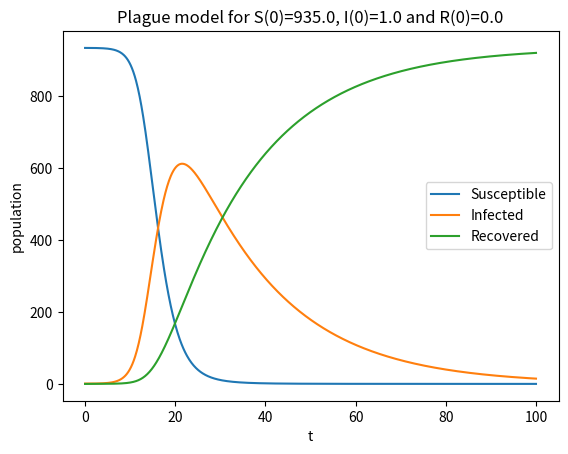
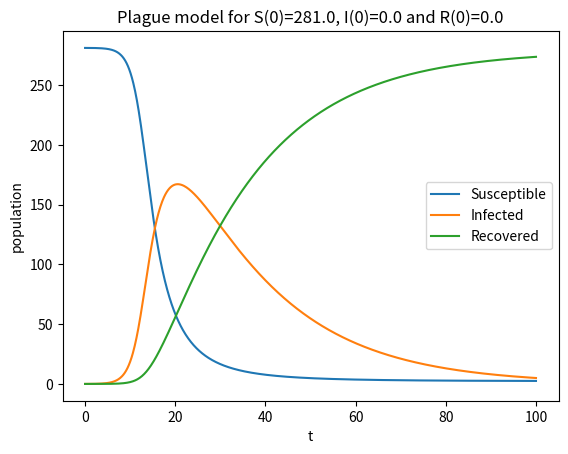
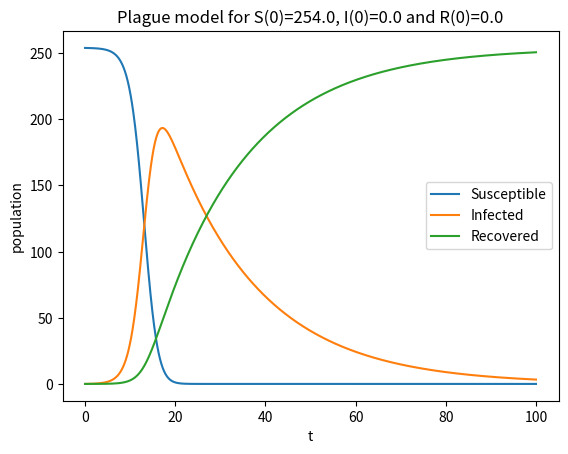

Recreate these plots in Python, in order.
import random as rnd
import matplotlib.pyplot as plt
import networkx as nx
import numpy as np


def plot_change_in_population(filename, t, S, I, R=None):
    plt.figure()
    plt.plot(t, S, label='Susceptible')
    plt.plot(t, I, label='Infected')
    if R is not None:
        plt.plot(t, R, label='Recovered')
        title = 'Plague model for S(0)=' + str(S[0]) + ', I(0)=' + str(I[0]) + ' and R(0)=' + str(R[0])
    else:
        title = 'Plague model for S(0)=' + str(S[0]) + ', I(0)=' + str(I[0])

    plt.xlabel('t')
    plt.ylabel('population')
    plt.title(title)
    plt.legend(loc='best')
    plt.savefig(filename + '.png')


def sir_model_on_node(g, node, i, t, beta, mu):
    dt = t[1] - t[0]
    N = g.nodes[node]['population']
    nbrs = [*nx.neighbors(g, node)]
    infection_from_nbrs = 0.
    for nbr in nbrs:
        infection_from_nbrs += g.get_edge_data(node, nbr)['commute'] * g.nodes[nbr]['I'][i - 1] \
                               / g.nodes[nbr]['population']

    y = np.array([g.nodes[node]['S'][i - 1], g.nodes[node]['I'][i - 1], g.nodes[node]['R'][i - 1]])

    def f(u):
        Si, Ii, Ri = u
        dS_dt = - beta * Si / N * Ii / N - beta * Si / N * infection_from_nbrs
        dI_dt = beta * Si / N * Ii / N + beta * Si / N * infection_from_nbrs - mu * Ii
        dR_dt = mu * Ii
        return np.array([dS_dt, dI_dt, dR_dt])

    # # Euler method
    # y += f(y) * dt
    # # Runge-Kutta method of 4th order
    k1 = dt * f(y)
    k2 = dt * f(y + k1 / 2.)
    k3 = dt * f(y + k2 / 2.)
    k4 = dt * f(y + k3)
    y += (k1 + 2. * k2 + 2. * k3 + k4) / 6.

    g.nodes[node]['S'][i], g.nodes[node]['I'][i], g.nodes[node]['R'][i] = y
    return


def sir_ode_on_network(g, starting_node, I0, t, beta, mu):
    # initialize SIR
    g.nodes[starting_node]['S'][0] = g.nodes[starting_node]['S'][0] - I0
    g.nodes[starting_node]['I'][0] = I0
    dt = t[1] - t[0]

    for i, _ in enumerate(t[1:]):
        for node in g.nodes:
            # TODO simultaneous calculations
            sir_model_on_node(g, node, i + 1, t, beta, mu)


def create_graph(t):
    time = len(t)
    number_of_nodes = 20

    g = nx.barabasi_albert_graph(number_of_nodes, 2)
    population = {node: rnd.randint(100, 1000) for node in g.nodes()}
    area = {node: rnd.randint(1000, 1500) for node in g.nodes()}
    density = {k: population[k] / area[k] for k in population}
    nx.set_node_attributes(g, population, 'population')
    nx.set_node_attributes(g, area, 'area')
    nx.set_node_attributes(g, density, 'density')

    # starting_node = 1
    nx.set_node_attributes(g, {node: np.zeros(time) for node in g.nodes()}, 'S')
    for node in g.nodes:
        g.nodes[node]['S'][0] = g.nodes[node]['population']
    nx.set_node_attributes(g, {node: np.zeros(time) for node in g.nodes()}, 'I')
    nx.set_node_attributes(g, {node: np.zeros(time) for node in g.nodes()}, 'R')

    # g = g.to_directed() # do we need this???
    commute = {edge: rnd.randint(50, 100) for edge in g.edges()}
    nx.set_edge_attributes(g, commute, 'commute')
    return g


if __name__ == "__main__":
    node = 1
    beta, mu = .8, 0.05
    R0 = beta / mu
    print(R0)
    t = np.linspace(0, 100., 1001)  # time grid

    g = create_graph(t)

    sir_ode_on_network(g, node, 1, t, beta, mu)

    for test_node in [1, 2, 3]:
        s, i, r = g.nodes[test_node]['S'], g.nodes[test_node]['I'], g.nodes[test_node]['R']
        plot_change_in_population('test2_' + str(test_node), t, s, i, r)
